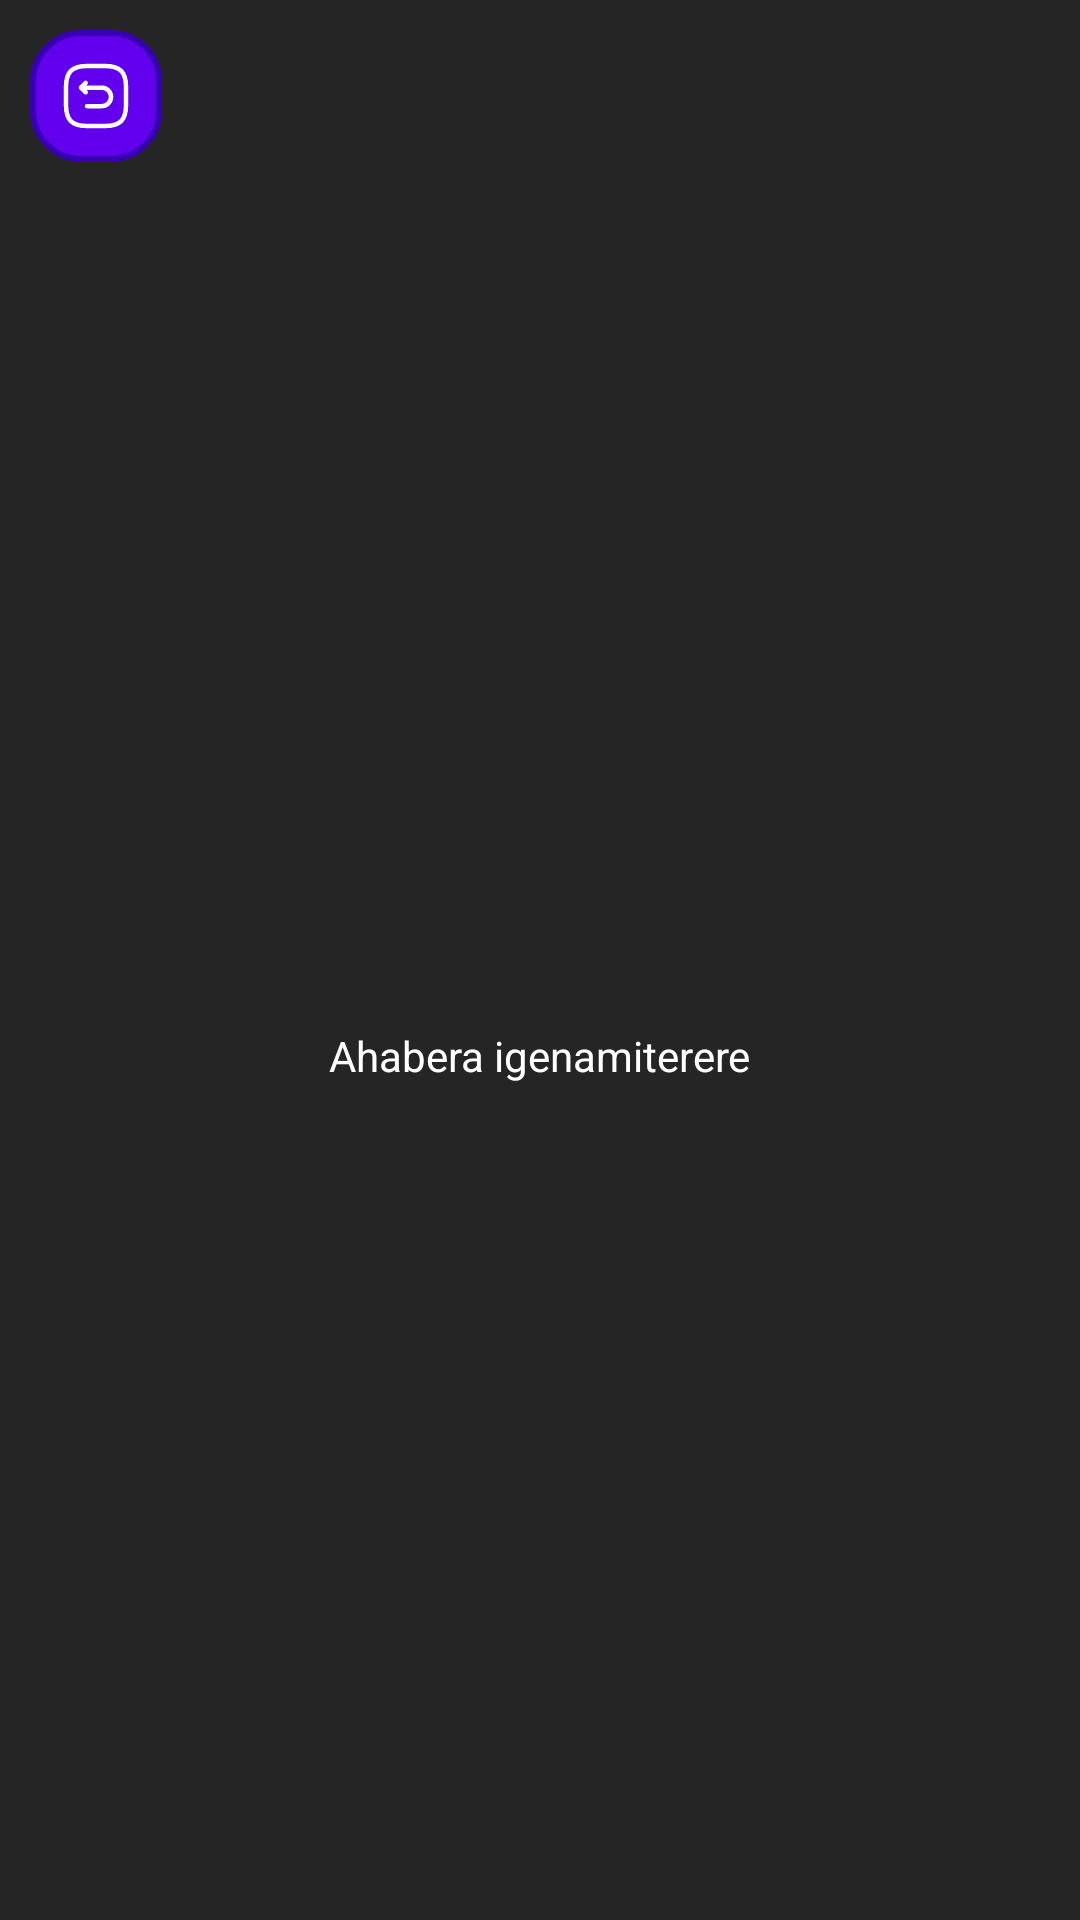

Produce the Android XML layout that renders to this screen, including the resource entries it uses.
<!-- AndroidManifest.xml: application theme Theme.Umuriro -->
<!-- res/layout/activity_settings.xml -->
<?xml version="1.0" encoding="utf-8"?>
<androidx.constraintlayout.widget.ConstraintLayout xmlns:android="http://schemas.android.com/apk/res/android"
xmlns:tools="http://schemas.android.com/tools"
android:layout_width="match_parent"
android:id="@+id/main"
android:layout_height="match_parent"
xmlns:app="http://schemas.android.com/apk/res-auto"
tools:context=".SettingsActivity">

    <androidx.appcompat.widget.LinearLayoutCompat
    android:layout_width="0dp"
    android:layout_height="0dp"
    android:gravity="top"
    android:fitsSystemWindows="true"
    android:orientation="vertical"
    android:background="#252526"
    app:layout_constraintTop_toTopOf="parent"
    app:layout_constraintBottom_toBottomOf="parent"
    app:layout_constraintStart_toStartOf="parent"
    app:layout_constraintEnd_toEndOf="parent">

    <LinearLayout
        android:layout_width="match_parent"
        android:layout_height="wrap_content"
        android:orientation="horizontal"
        android:padding="10dp"
        android:gravity="start">

        <androidx.appcompat.widget.AppCompatImageButton
            android:layout_width="wrap_content"
            android:layout_height="wrap_content"
            android:contentDescription="Settings"
            android:gravity="start"
            android:src="@drawable/back_square_white"
            android:background="@drawable/rounded_button"
            android:backgroundTint="@null"
            android:padding="10dp"
            android:textColor="@color/black"
            android:id="@+id/backToMainButton"
            android:layout_gravity="start"/>

    </LinearLayout>

    <LinearLayout
        android:layout_width="match_parent"
        android:layout_height="match_parent"
        android:orientation="vertical"
        android:gravity="center">

        <TextView
            android:layout_width="wrap_content"
            android:layout_height="wrap_content"
            android:textColor="@color/white"
            android:text="Ahabera igenamiterere" />
    </LinearLayout>
</androidx.appcompat.widget.LinearLayoutCompat>

</androidx.constraintlayout.widget.ConstraintLayout>
<!-- resources referenced by this layout -->
<resources>
  <color name="black">#FF000000</color>
  <color name="white">#FFFFFFFF</color>
  <!-- drawable back_square_white (drawable) -->
  <vector xmlns:android="http://schemas.android.com/apk/res/android" android:height="24dp" android:viewportHeight="24" android:viewportWidth="24" android:width="24dp">
        
      <path android:fillColor="#00000000" android:pathData="M9,22H15C20,22 22,20 22,15V9C22,4 20,2 15,2H9C4,2 2,4 2,9V15C2,20 4,22 9,22Z" android:strokeColor="#ffffff" android:strokeLineCap="round" android:strokeLineJoin="round" android:strokeWidth="1.5"/>
        
      <path android:fillColor="#00000000" android:pathData="M9,15.38H13.92C15.62,15.38 17,14 17,12.3C17,10.6 15.62,9.22 13.92,9.22H7.15" android:strokeColor="#ffffff" android:strokeLineCap="round" android:strokeLineJoin="round" android:strokeWidth="1.5"/>
        
      <path android:fillColor="#00000000" android:pathData="M8.57,10.77L7,9.19L8.57,7.62" android:strokeColor="#ffffff" android:strokeLineCap="round" android:strokeLineJoin="round" android:strokeWidth="1.5"/>
      
  </vector>
  <!-- drawable rounded_button (drawable) -->
  <shape xmlns:android="http://schemas.android.com/apk/res/android">
      
      <solid android:color="#FF6200EE"/> 
  
      
      <corners android:radius="16dp"/> 
  
      
      <stroke
          android:width="2dp"
          android:color="#FF3700B3"/> 
  </shape>
  <style name="Theme.Umuriro" parent="Base.Theme.Umuriro" />
  <style name="Base.Theme.Umuriro" parent="Theme.Material3.DayNight.NoActionBar">
          
          <item name="colorPrimary">@color/color_primary</item>
          <item name="android:background">@color/color_primary</item>
      </style>
</resources>
